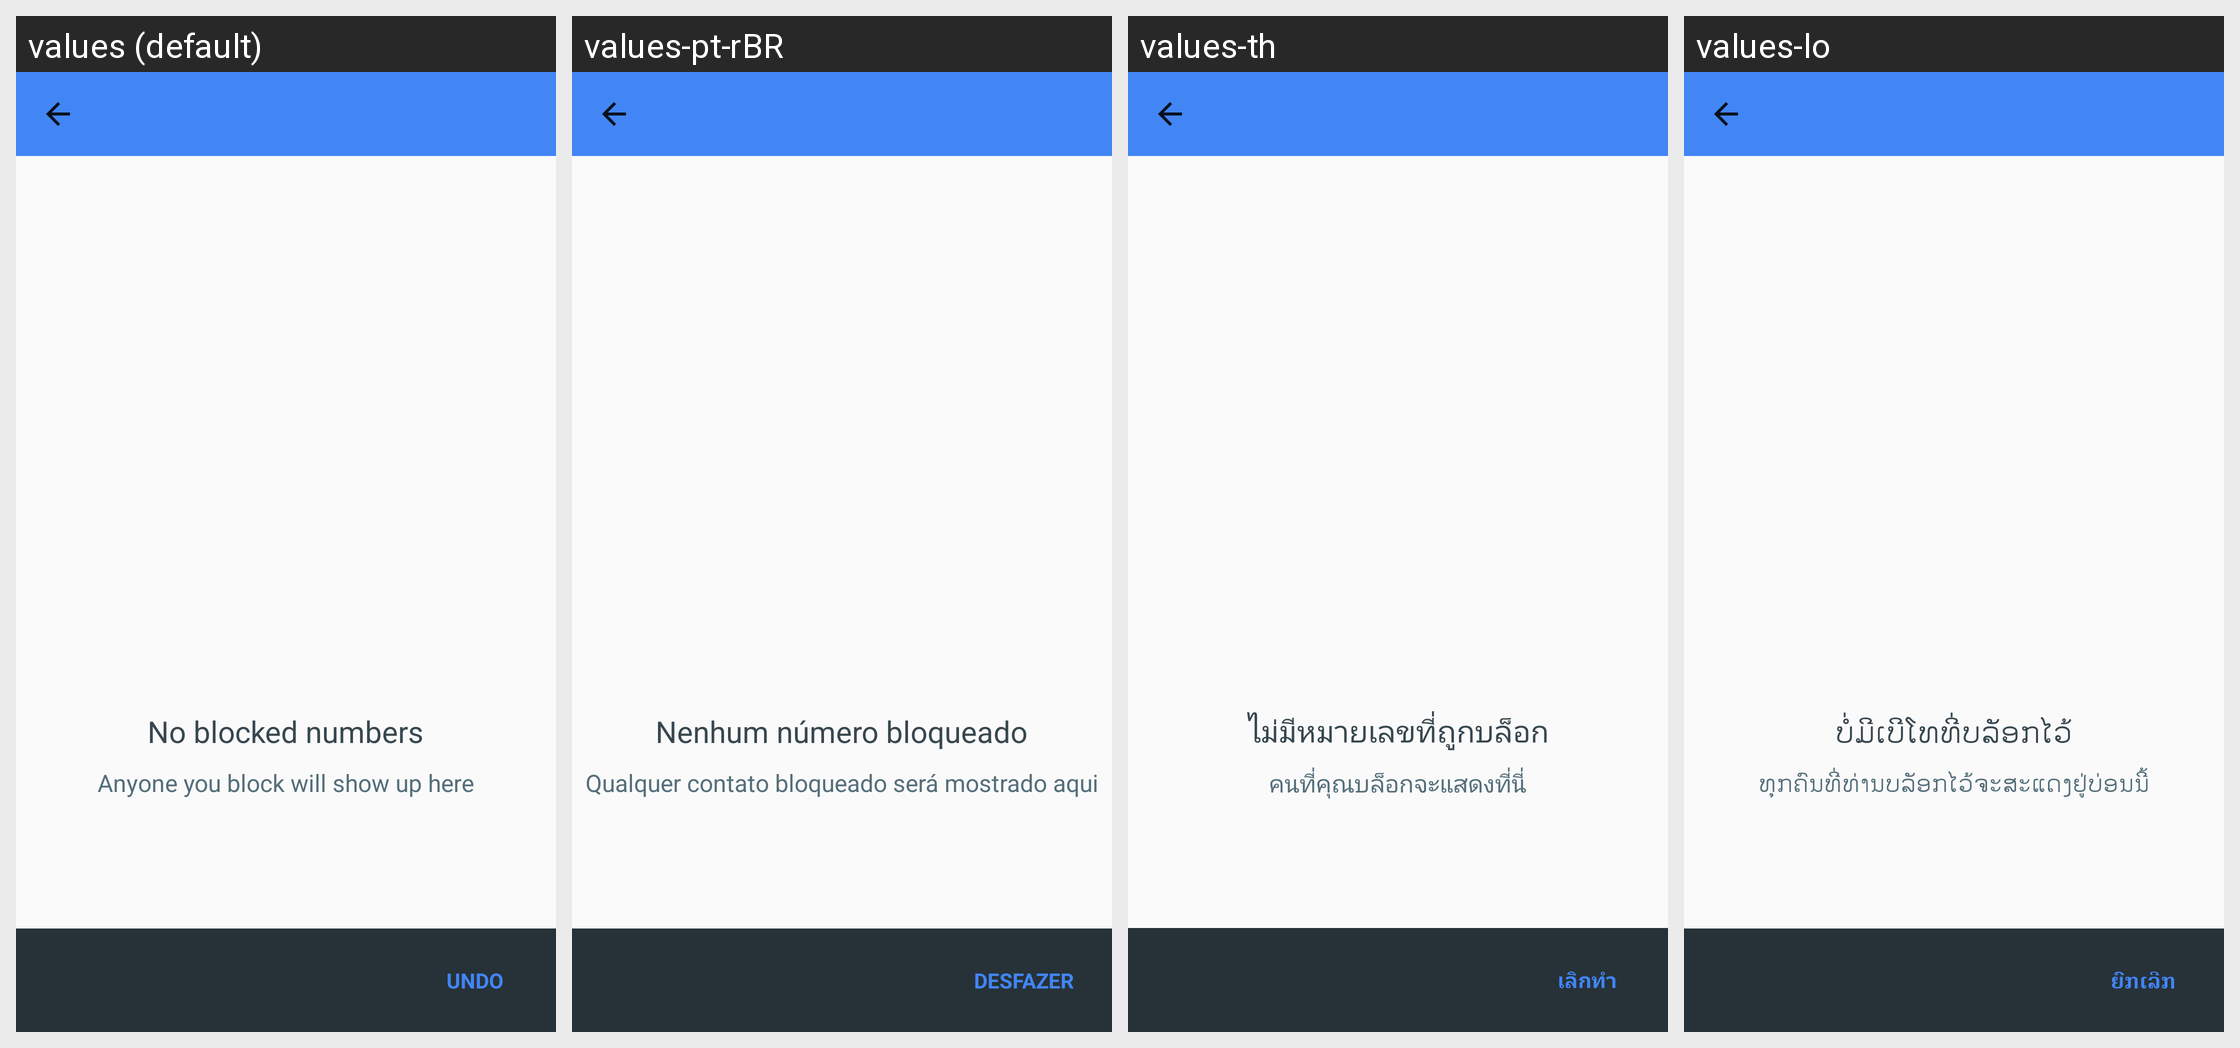

Locale-by-locale string values for the Android screen shown in this grid:
Android screen res/layout/activity_blocked_contacts.xml rendered under 4 locales, left to right: values (default), values-pt-rBR, values-th, values-lo. Device: Nexus 5 (rendered at 1080×1920; each locale shown at half size, 540×960, under a caption strip naming it); theme Theme.MaterialComponents.DayNight.NoActionBar.
Other locales in the repository, not shown: values-af, values-am, values-ar, values-ar-rXB, values-az, values-bg, values-bn, values-ca, values-cs, values-da, values-de, values-de-rCH, values-el, values-en-rAU, values-en-rCA, values-en-rGB, values-en-rIE, values-en-rXA, values-en-rXC, values-es, values-es-rHN, values-es-rUS, values-et, values-eu, values-fa, values-fi, values-fil, values-fr, values-fr-rCA, values-fr-rCH, values-gl, values-gsw, values-gu, values-he, values-hi, values-hr, values-hu, values-hy, values-id, values-in, values-is, values-it, values-iw, values-ja, values-ka, values-kk, values-km, values-kn, values-ko, values-ky, values-lt, values-lv, values-mk, values-ml, values-mn, values-mr, values-ms, values-my, values-nb, values-ne, values-nl, values-no, values-pa, values-pl, values-pt, values-pt-rPT, values-ro, values-ru, values-si, values-sk, values-sl, values-sq, values-sr, values-sv, values-sw, values-ta, values-te, values-tl, values-tr, values-uk, values-ur, values-uz, values-vi, values-zh, values-zh-rCN, values-zh-rHK, values-zh-rTW, values-zu.
Strings drawn on this screen, with the default value and each locale's value (text and hints the layout hard-codes, and strings that could not be matched under every locale, appear in the picture but are not listed):

blocked_numbers_none_text_1
  values: No blocked numbers
  values-pt-rBR: Nenhum número bloqueado
  values-th: ไม่มีหมายเลขที่ถูกบล็อก
  values-lo: ບໍ່ມີເບີໂທທີ່ບລັອກໄວ້

blocked_numbers_none_text_2
  values: Anyone you block will show up here
  values-pt-rBR: Qualquer contato bloqueado será mostrado aqui
  values-th: คนที่คุณบล็อกจะแสดงที่นี่
  values-lo: ທຸກຄົນທີ່ທ່ານບລັອກໄວ້ຈະສະແດງຢູ່ບ່ອນນີ້

blocked_numbers_undo
  values: UNDO
  values-pt-rBR: DESFAZER
  values-th: เลิกทำ
  values-lo: ຍົກເລີກ
